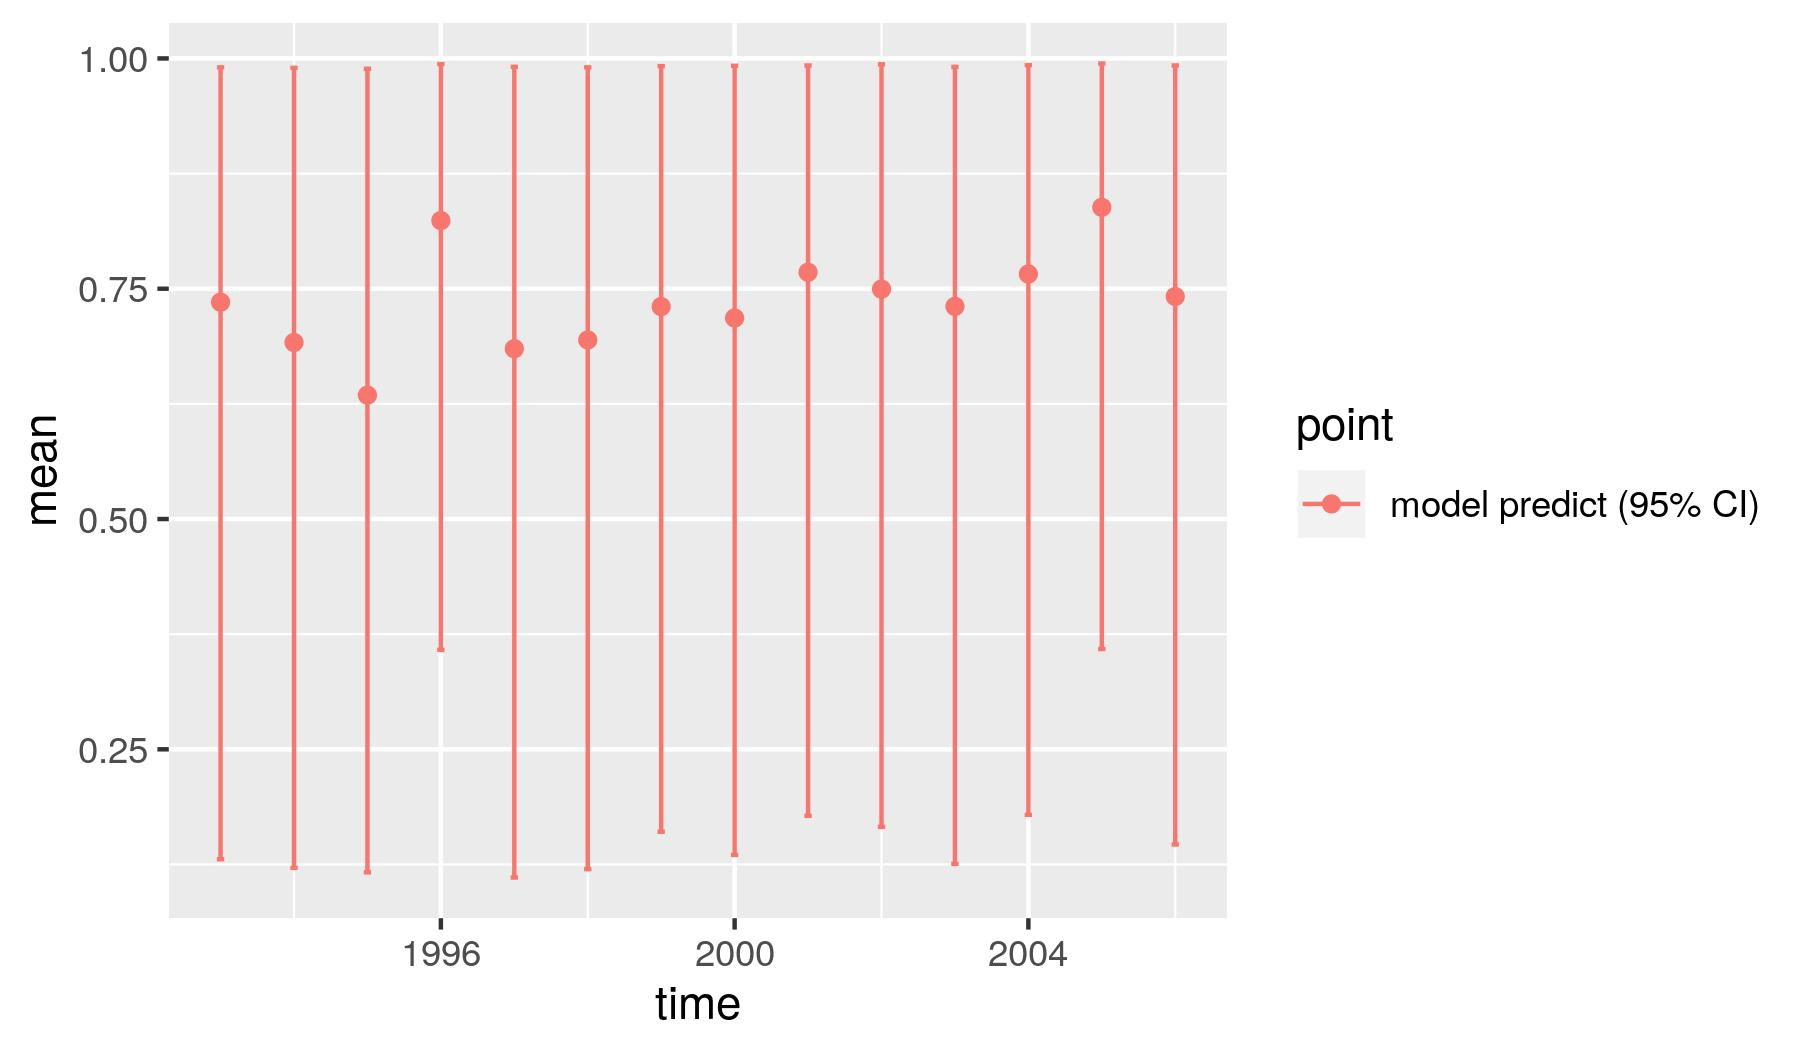

Source data for this figure (header and first rows):
, point, mean, low, high, time
1, model predict (95% CI), 0.7354, 0.1307, 0.9903, 1993
2, model predict (95% CI), 0.6917, 0.1213, 0.9898, 1994
3, model predict (95% CI), 0.6345, 0.1165, 0.9888, 1995
4, model predict (95% CI), 0.824, 0.358, 0.994, 1996
5, model predict (95% CI), 0.6849, 0.1108, 0.9909, 1997
6, model predict (95% CI), 0.6944, 0.12, 0.9904, 1998
7, model predict (95% CI), 0.7306, 0.1606, 0.9917, 1999
8, model predict (95% CI), 0.7182, 0.1353, 0.9921, 2000
9, model predict (95% CI), 0.7679, 0.1778, 0.9923, 2001
10, model predict (95% CI), 0.7496, 0.1658, 0.9937, 2002
11, model predict (95% CI), 0.7309, 0.1256, 0.9908, 2003
12, model predict (95% CI), 0.766, 0.1788, 0.9928, 2004
13, model predict (95% CI), 0.8384, 0.3589, 0.9945, 2005
14, model predict (95% CI), 0.7416, 0.1467, 0.9924, 2006
